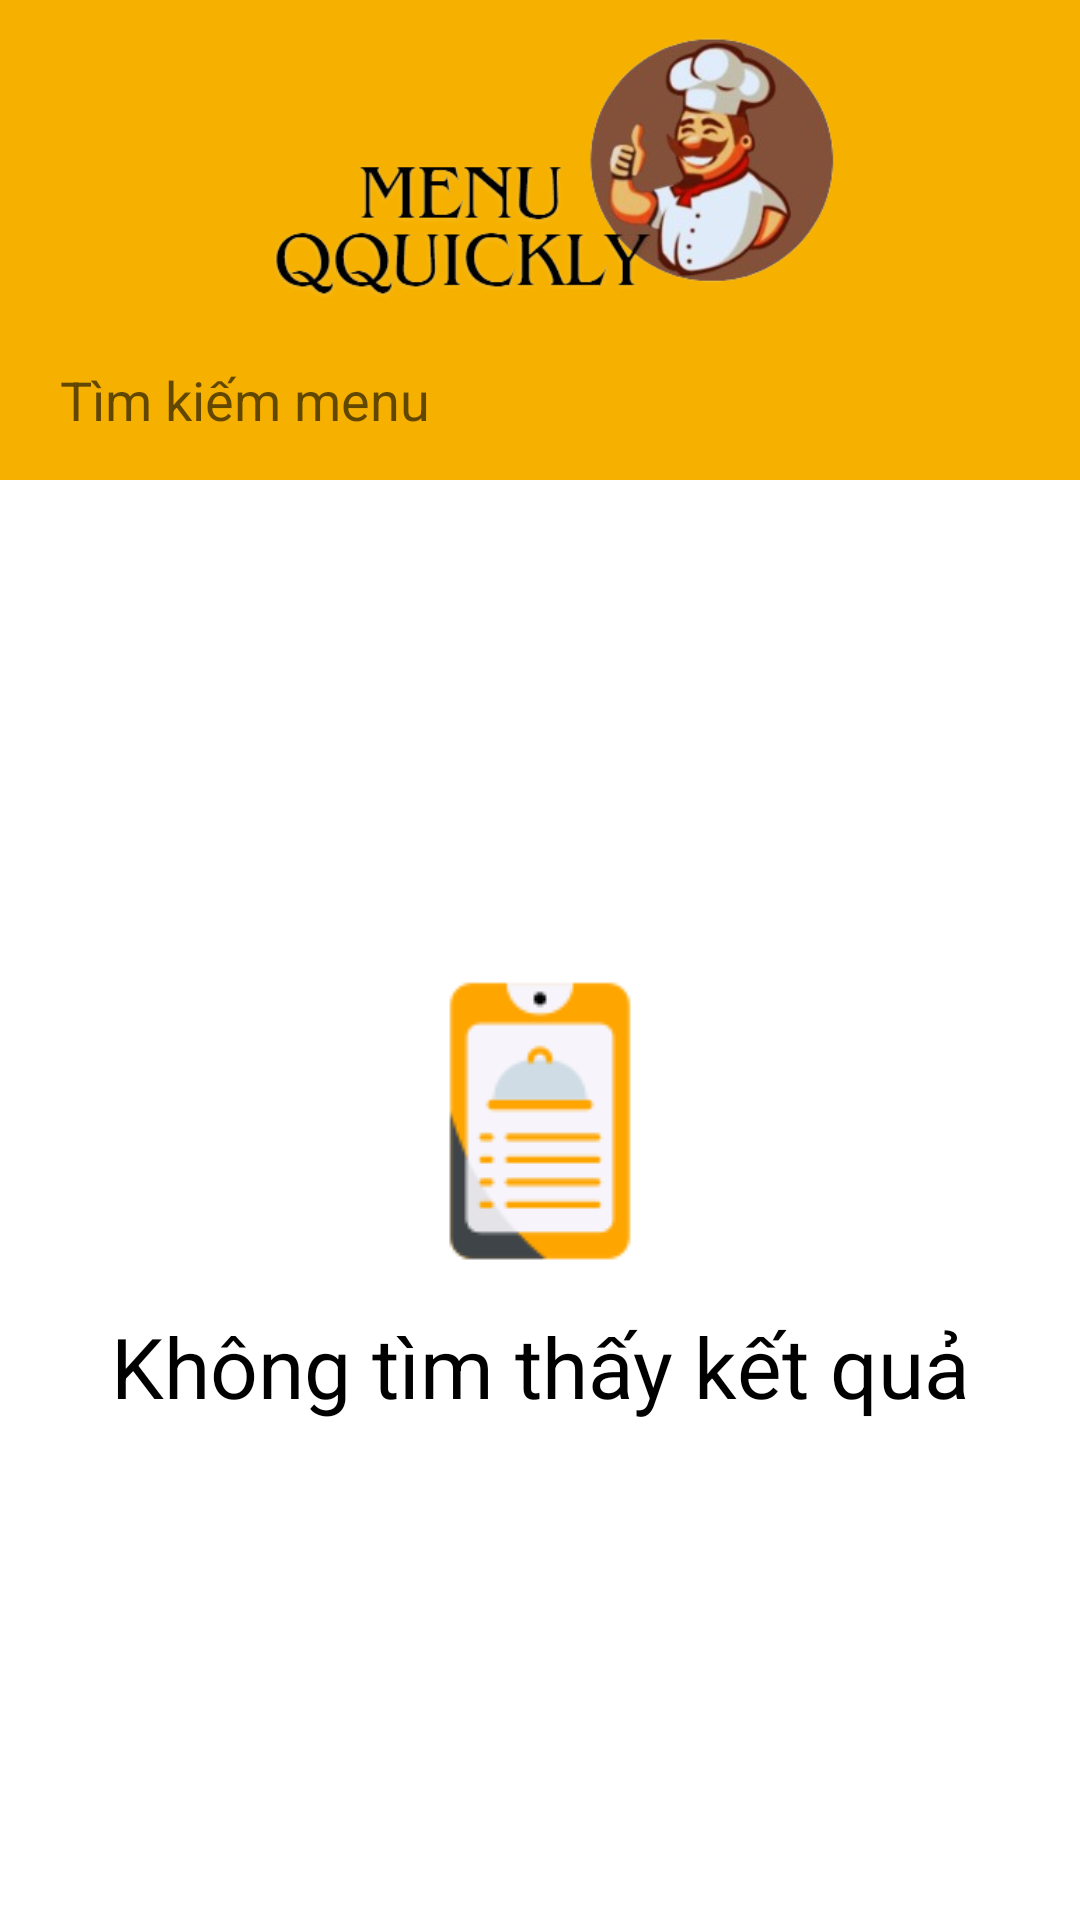

Produce the Android XML layout that renders to this screen, including the resource entries it uses.
<!-- AndroidManifest.xml: application theme Theme.OrderQQuickly.NoBackground -->
<!-- res/layout/fragment_menu_search_page.xml -->
<?xml version="1.0" encoding="utf-8"?>
<androidx.constraintlayout.widget.ConstraintLayout xmlns:android="http://schemas.android.com/apk/res/android"
    android:layout_width="match_parent"
    android:layout_height="match_parent"

    xmlns:app="http://schemas.android.com/apk/res-auto">
    <LinearLayout
        android:id="@+id/layout_header"
        android:gravity="center"
        android:background="@color/main_color_04"
        app:layout_constraintTop_toTopOf="parent"
        android:orientation="vertical"
        android:layout_width="match_parent"
        android:layout_height="160dp">
        <View
            android:layout_width="0dp"
            android:layout_height="0dp"
            android:layout_weight="1"/>
        <ImageView
            android:src="@drawable/ic_logo_02"
            android:layout_width="wrap_content"
            android:layout_height="100dp"/>
        <View
            android:layout_width="0dp"
            android:layout_height="0dp"
            android:layout_weight="1"/>

        <EditText
            android:gravity="center|start"
            android:id="@+id/edit_search"
            android:drawablePadding="5dp"
            android:hint="Tìm kiếm menu"
            android:drawableLeft="@drawable/ic_search"
            android:paddingLeft="15dp"
            android:background="@drawable/shape_03"
            android:layout_gravity="center"
            android:layout_width="350dp"
            android:layout_height="40dp"/>
        <View
            android:layout_width="0dp"
            android:layout_height="0dp"
            android:layout_weight="1"/>

    </LinearLayout>

    <LinearLayout
        android:visibility="gone"
        android:padding="15dp"
        app:layout_constraintTop_toBottomOf="@id/layout_header"
        android:orientation="vertical"
        android:layout_width="match_parent"
        android:layout_height="wrap_content">

        <LinearLayout
            android:background="@drawable/shape_08"
            android:orientation="horizontal"
            android:layout_width="match_parent"
            android:layout_height="wrap_content">
            <FrameLayout
                android:layout_margin="10dp"
                android:background="@drawable/shape_10"
                android:layout_width="100dp"
                android:layout_height="70dp">
                <com.makeramen.roundedimageview.RoundedImageView
                    app:riv_corner_radius="22dp"
                    android:src="@drawable/img_01"
                    android:layout_width="wrap_content"
                    android:layout_height="wrap_content"/>

            </FrameLayout>
            <LinearLayout
                android:paddingLeft="15dp"
                android:layout_gravity="center"
                android:orientation="vertical"
                android:layout_width="wrap_content"
                android:layout_height="wrap_content">
                <TextView
                    android:textStyle="bold"
                    android:textSize="22dp"
                    android:textColor="@color/black"
                    android:text="Restaurant Bolsa"
                    android:layout_width="wrap_content"
                    android:layout_height="wrap_content"/>
                <LinearLayout
                    android:orientation="horizontal"
                    android:layout_width="wrap_content"
                    android:layout_height="wrap_content">
                    <pl.droidsonroids.gif.GifImageView
                        android:src="@drawable/ic_address"
                        android:layout_width="32dp"
                        android:layout_height="32dp"/>
                    <TextView
                        android:layout_gravity="center"
                        android:textSize="15dp"
                        android:textColor="@color/main_color_04"
                        android:text="Valentine, New York"
                        android:layout_width="wrap_content"
                        android:layout_height="wrap_content"/>

                </LinearLayout>

            </LinearLayout>


        </LinearLayout>

        <LinearLayout
            android:background="@drawable/shape_08"
            android:orientation="horizontal"
            android:layout_width="match_parent"
            android:layout_height="wrap_content">
            <FrameLayout
                android:layout_margin="10dp"
                android:background="@drawable/shape_10"
                android:layout_width="100dp"
                android:layout_height="70dp">
                <com.makeramen.roundedimageview.RoundedImageView
                    app:riv_corner_radius="22dp"
                    android:src="@drawable/img_01"
                    android:layout_width="wrap_content"
                    android:layout_height="wrap_content"/>

            </FrameLayout>
            <LinearLayout
                android:paddingLeft="15dp"
                android:layout_gravity="center"
                android:orientation="vertical"
                android:layout_width="wrap_content"
                android:layout_height="wrap_content">
                <TextView
                    android:textStyle="bold"
                    android:textSize="22dp"
                    android:textColor="@color/black"
                    android:text="Club Bounty"
                    android:layout_width="wrap_content"
                    android:layout_height="wrap_content"/>
                <LinearLayout
                    android:orientation="horizontal"
                    android:layout_width="wrap_content"
                    android:layout_height="wrap_content">
                    <pl.droidsonroids.gif.GifImageView
                        android:src="@drawable/ic_address"
                        android:layout_width="32dp"
                        android:layout_height="32dp"/>
                    <TextView
                        android:layout_gravity="center"
                        android:textSize="15dp"
                        android:textColor="@color/main_color_04"
                        android:text="Lasvegas, Califoniar"
                        android:layout_width="wrap_content"
                        android:layout_height="wrap_content"/>

                </LinearLayout>

            </LinearLayout>


        </LinearLayout>
    </LinearLayout>




    <LinearLayout
        android:gravity="center"
        app:layout_constraintTop_toBottomOf="@id/layout_header"
        app:layout_constraintBottom_toBottomOf="parent"
        app:layout_constraintEnd_toEndOf="parent"
        app:layout_constraintStart_toStartOf="parent"
        android:orientation="vertical"
        android:layout_width="wrap_content"
        android:layout_height="300dp">
        <View
            android:layout_width="0dp"
            android:layout_height="0dp"
            android:layout_weight="1"/>
        <ImageView
            android:src="@drawable/ic_menu_01"
            android:layout_width="wrap_content"
            android:layout_height="wrap_content"/>
        <View
            android:layout_width="0dp"
            android:layout_height="0dp"
            android:layout_weight="0.2"/>

        <TextView
            android:textColor="@color/black"
            android:textSize="28dp"
            android:text="Không tìm thấy kết quả"
            android:layout_width="wrap_content"
            android:layout_height="wrap_content"/>

        <View
            android:layout_width="0dp"
            android:layout_height="0dp"
            android:layout_weight="1"/>


    </LinearLayout>

</androidx.constraintlayout.widget.ConstraintLayout>
<!-- resources referenced by this layout -->
<resources>
  <color name="black">#FF000000</color>
  <color name="main_color_04">#F6B100</color>
  <!-- drawable ic_logo_02: png bitmap (drawable, 83632 bytes) -->
  <!-- drawable ic_menu_01: png bitmap (drawable, 1978 bytes) -->
  <!-- drawable shape_08: png bitmap (drawable, 3905 bytes) -->
  <!-- drawable shape_10: png bitmap (drawable, 605 bytes) -->
  <style name="Theme.OrderQQuickly.NoBackground">
          <item name="windowActionBar">false</item>
          <item name="windowNoTitle">true</item>
          <item name="android:windowFullscreen">true</item>
          <item name="android:windowContentOverlay">@null</item>
      </style>
</resources>
